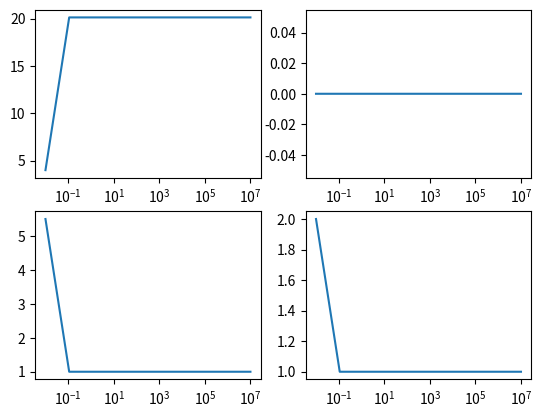

Recreate this plot in Python.
import numpy as np
from scipy.integrate import ode
import matplotlib.pyplot as plt

#Parameter Values
x0= (5.5,2,4,0)
G=6.674e-11
n=2*np.pi/(6.3867*24*60*60)
Mp=870.3/G*1e9
Ms=101.4/G*1e9
mu=(Mp*Ms)/(Mp+Ms)
k2p=0.058
k2s=0.006
Rp=1153e3
Rs=606.0e3
Dtp=600
Dts=600
Cp=0.383*Mp*Rp**2
Cs=0.4*Ms*Rs**2
ADt=10
AQ=1.15
Qp=100
Qs=Qp/AQ*(k2s/k2p)*(Mp/Ms)**2*(Rs/Rp)**5
t_end = 1e7
t_start = 1e-2
t_step_list =[10**(i/100000) for i in range(900001)]
#t_interval = np.arange(t_start, t_end, t_step)



def eq_system_e(t,x):
        

    Eqs= np.zeros((4))
    Eqs[0]= (-3*(n**2*(x[2]*Rp)**3/(Mp+Ms))/(Cp*x[2]**6)*k2p*Dtp*Ms**2*(Rp**-1)*((1+15/2*x[3]**2)*x[0]-(1+27/2*x[3]**2))
            +3/2*x[0]*(6*(n**2*(x[2]*Rp)**3/(Mp+Ms))/(mu*x[2]**8))*k2p*Dtp*Ms**2*(Rp**-3)*((1+27/2*x[3]**2)*(x[0]+ADt*x[1])-(1+23*x[3]**2)*(1+ADt)))*31536000
    Eqs[1]= (-3*(n**2*(x[2]*Rp)**3/(Mp+Ms))/(Cs*x[2]**6)*k2s*Dts*Mp**2*(Rp**5/Rs**6)*((1+15/2*x[3]**2)*x[1]-(1+27/2*x[3]**2))
            +3/2*x[0]*(6*(n**2*(x[2]*Rp)**3/(Mp+Ms))/(mu*x[2]**8))*k2p*Dtp*Ms**2*(Rp**-3)*((1+27/2*x[3]**2)*(x[0]+ADt*x[1])-(1+23*x[3]**2)*(1+ADt)))*31536000
    Eqs[2]= x[2]*(6*(n**2*(x[2]*Rp)**3/(Mp+Ms))/(mu*x[2]**8)*k2p*Dtp*Ms**2*(Rp**-3)*((1+27/2*x[3]**2)*(x[0]+ADt*x[1])-(1+23*x[3]**2)*(1+ADt)))*31536000
    Eqs[3]= (x[3]*(27*(n**2*(x[2]*Rp)**3/(Mp+Ms))/(mu*x[2]**8))*k2p*Dtp*Ms**2*(Rp**-3)*((11/18*(x[0]+ADt*x[1])-(1+ADt))))*31536000   
    
    

    
    return Eqs



ts = [t_start]
ys = [x0]

# BDF method suited to stiff systems of ODEs
#ode.set_integrator('vode',nsteps=500,method='bdf')


r_e =  ode(eq_system_e).set_integrator('lsoda', method='bdf')
r_e.set_initial_value(x0,t_start)


i=0
while ts[-1] < t_end:
#    t_step=t_step_list[i]
#    i+=1
    if ts[-1]<201:
        t_step=0.1
    elif ts[-1]<t_end-3000:
        t_step=1000
    else:    
        t_step=0.1       
#    t_step=100
    ts.append(r_e.t+t_step)
    ys.append(r_e.integrate(r_e.t+t_step))    



t = np.vstack(ts)
xs= np.vstack(ys)
tx=np.hstack((t,xs))
np.save('test',tx)



fig=plt.figure()
plt.subplot(2,2,3)
plt.plot(t,xs[:,0],label='x0')   
plt.xscale('log')
plt.subplot(2,2,4)
plt.plot(t,xs[:,1],label='x1')
plt.xscale('log')
plt.subplot(2,2,1)
plt.plot(t,xs[:,2],label='x2')
plt.xscale('log')
plt.subplot(2,2,2)
plt.plot(t,xs[:,3],label='x3')
plt.xscale('log')


